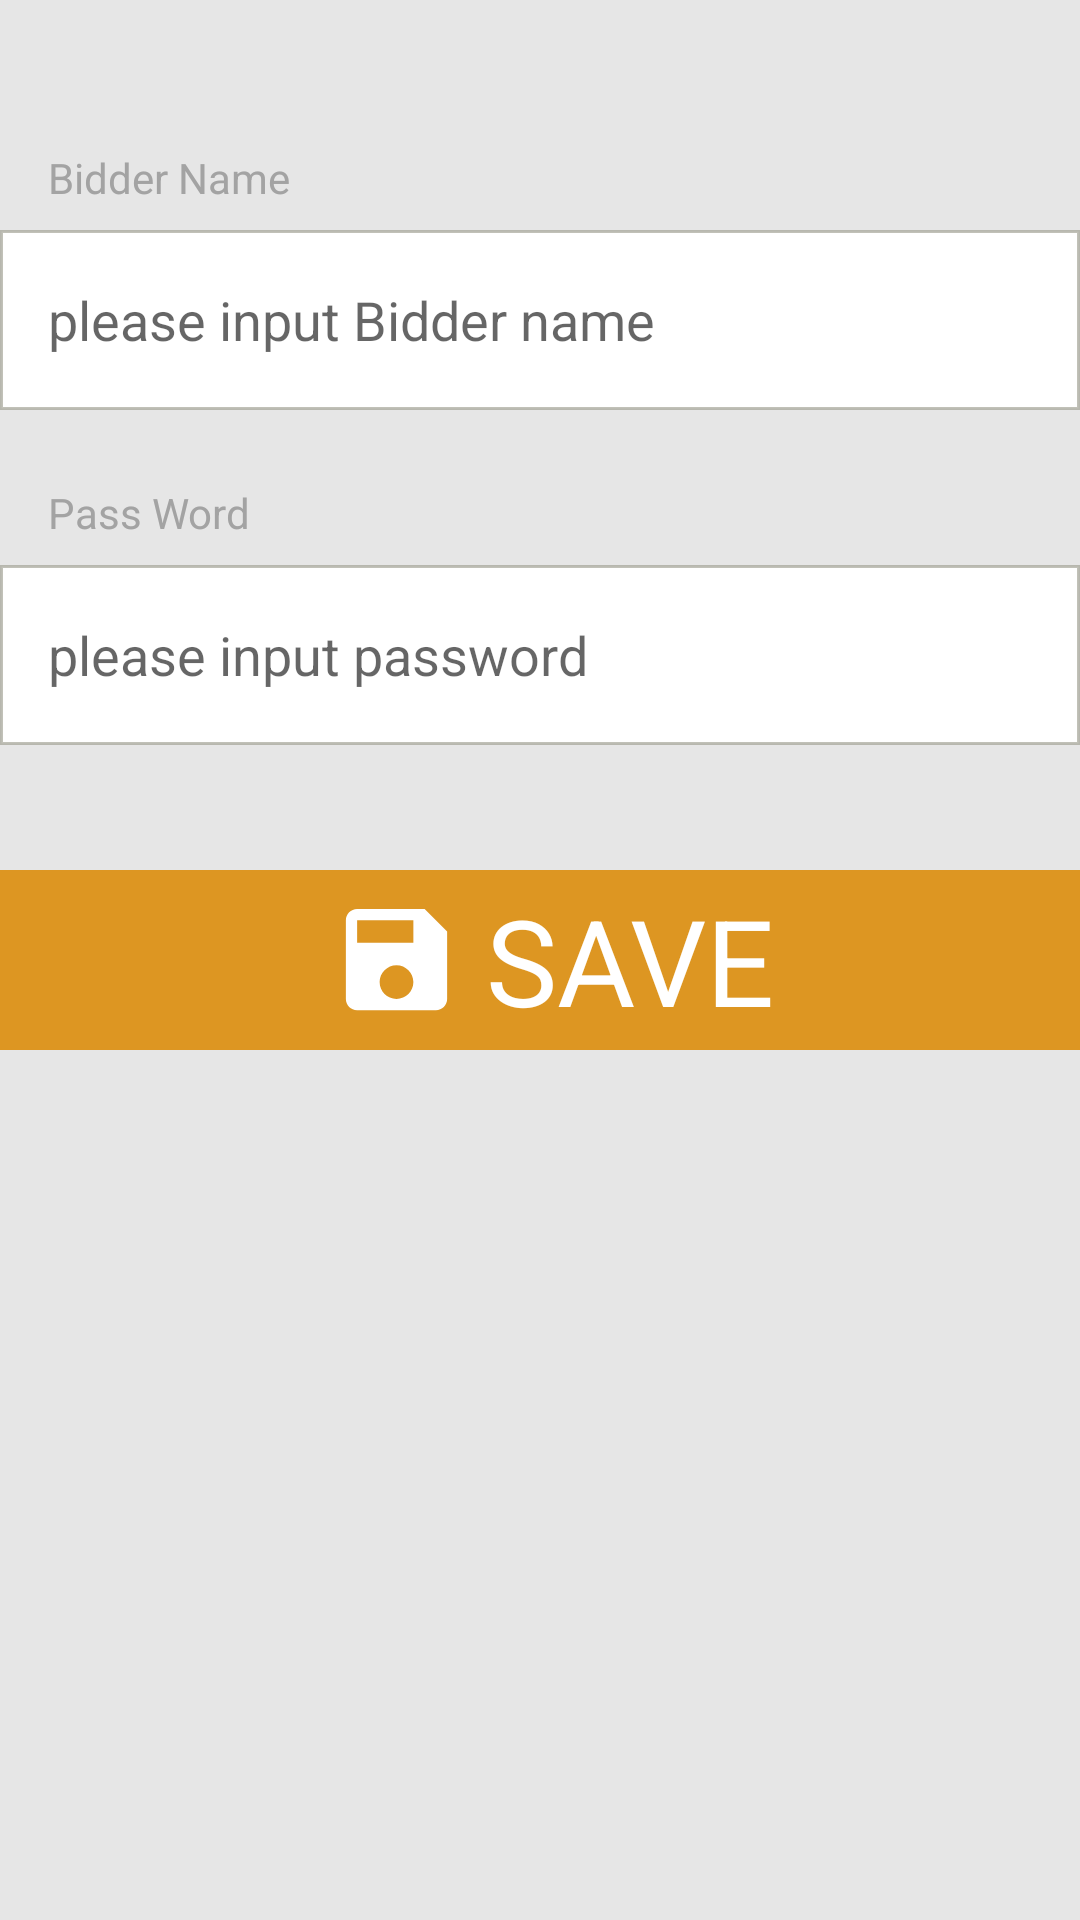

Layout XML and referenced resources for this Android screen:
<!-- AndroidManifest.xml: application theme AppTheme -->
<!-- res/layout/bidder_adding.xml -->
<?xml version="1.0" encoding="utf-8"?>

<androidx.constraintlayout.widget.ConstraintLayout xmlns:android="http://schemas.android.com/apk/res/android"
    xmlns:app="http://schemas.android.com/apk/res-auto"
    xmlns:tools="http://schemas.android.com/tools"
    android:layout_width="match_parent"
    android:layout_height="match_parent">

    <TextView
        android:id="@+id/lbl_new_bidder_name"
        android:layout_width="wrap_content"
        android:layout_height="wrap_content"
        android:text="@string/lbl_new_bidder_name"
        android:textColor="@color/app_desc_text_color"
        app:layout_constraintBottom_toBottomOf="parent"
        app:layout_constraintEnd_toEndOf="parent"
        app:layout_constraintHorizontal_bias="0.0"
        app:layout_constraintStart_toStartOf="@+id/guideline3"
        app:layout_constraintTop_toTopOf="parent"
        app:layout_constraintVertical_bias="0.08" />

    <TextView
        android:id="@+id/lbl_new_bidder_password"
        android:layout_width="wrap_content"
        android:layout_height="wrap_content"
        android:text="@string/lbl_new_bidder_password"
        android:textColor="@color/app_desc_text_color"
        app:layout_constraintBottom_toBottomOf="parent"
        app:layout_constraintEnd_toEndOf="parent"
        app:layout_constraintHorizontal_bias="0.0"
        app:layout_constraintStart_toStartOf="@+id/guideline3"
        app:layout_constraintTop_toTopOf="parent"
        app:layout_constraintVertical_bias="0.26" />

    <androidx.constraintlayout.widget.Guideline
        android:id="@+id/guideline3"
        android:layout_width="wrap_content"
        android:layout_height="wrap_content"
        android:orientation="vertical"
        app:layout_constraintGuide_begin="16dp" />

    <EditText
        android:id="@+id/txt_new_bidder_name"
        android:layout_width="0dp"
        android:layout_height="60dp"
        android:layout_marginTop="8dp"
        android:autofillHints=""
        android:ems="10"
        android:hint="@string/hint_new_bidder_name"
        android:inputType="textPersonName"
        app:layout_constraintEnd_toEndOf="parent"
        app:layout_constraintStart_toStartOf="parent"
        app:layout_constraintTop_toBottomOf="@+id/lbl_new_bidder_name"
        android:background="@drawable/sh_text_edit_background"
        android:paddingLeft="@dimen/dp_padding_left_default_value"
        android:paddingStart="@dimen/dp_padding_left_default_value"
        tools:ignore="RtlSymmetry"
        android:textColor="@color/app_desc_text_color"/>

    <EditText
        android:id="@+id/txt_new_bidder_password"
        android:layout_width="0dp"
        android:layout_height="60dp"
        android:layout_marginTop="8dp"
        android:autofillHints=""
        android:ems="10"
        android:hint="@string/hint_new_bidder_password"
        android:inputType="textVisiblePassword"
        app:layout_constraintEnd_toEndOf="parent"
        app:layout_constraintStart_toStartOf="parent"
        app:layout_constraintTop_toBottomOf="@+id/lbl_new_bidder_password"
        android:background="@drawable/sh_text_edit_background"
        android:paddingLeft="@dimen/dp_padding_left_default_value"
        android:paddingStart="@dimen/dp_padding_left_default_value"
        tools:ignore="RtlSymmetry"
        android:textColor="@color/app_desc_text_color"/>

    <LinearLayout
        android:id="@+id/btn_submit_bidder"
        android:layout_width="0dp"
        android:layout_height="60dp"
        android:background="@color/colorPrimary"
        android:gravity="center"
        android:orientation="horizontal"
        app:layout_constraintBottom_toBottomOf="parent"
        app:layout_constraintEnd_toEndOf="parent"
        app:layout_constraintHorizontal_bias="0.0"
        app:layout_constraintStart_toStartOf="parent"
        app:layout_constraintTop_toTopOf="parent"
        app:layout_constraintVertical_bias="0.50"
        tools:ignore="MissingConstraints">

        <ImageView
            android:layout_width="wrap_content"
            android:layout_height="45dp"
            android:contentDescription="@string/button_text_save"
            app:srcCompat="@drawable/ic_save_black_24dp" />

        <TextView
            android:layout_width="wrap_content"
            android:layout_height="wrap_content"
            android:text="@string/button_text_save"
            android:textColor="@color/textColorPrimary"
            android:textSize="40sp" />

    </LinearLayout>

</androidx.constraintlayout.widget.ConstraintLayout>
<!-- resources referenced by this layout -->
<resources>
  <color name="app_desc_text_color">#a3a3a3</color>
  <color name="colorPrimary">#DD9622</color>
  <color name="textColorPrimary">#FFFFFF</color>
  <dimen name="dp_padding_left_default_value">16dp</dimen>
  <!-- drawable ic_save_black_24dp (drawable) -->
  <vector xmlns:android="http://schemas.android.com/apk/res/android"
      android:height="60dp"
      android:tint="@color/textColorPrimary"
      android:viewportHeight="24.0"
      android:viewportWidth="24.0"
      android:width="60dp" >
      <path
          android:fillColor="@color/textColorPrimary"
          android:pathData="M17,3L5,3c-1.11,0 -2,0.9 -2,2v14c0,1.1 0.89,2 2,2h14c1.1,0 2,-0.9 2,-2L21,7l-4,-4zM12,19c-1.66,0 -3,-1.34 -3,-3s1.34,-3 3,-3 3,1.34 3,3 -1.34,3 -3,3zM15,9L5,9L5,5h10v4z"/>
  </vector>
  <!-- drawable sh_text_edit_background (drawable) -->
  <?xml version="1.0" encoding="utf-8"?>
  
  <shape xmlns:android="http://schemas.android.com/apk/res/android">
      <corners android:radius="0dp"/>
      <solid android:color="@color/textColorPrimary"/>
      <stroke android:width="1dp" android:color="@color/list_item_optional_background"/>
  </shape>
  <string name="button_text_save">SAVE</string>
  <string name="hint_new_bidder_name">please input Bidder name</string>
  <string name="hint_new_bidder_password">please input password</string>
  <string name="lbl_new_bidder_name">Bidder Name</string>
  <string name="lbl_new_bidder_password">Pass Word</string>
  <style name="AppTheme" parent="Theme.AppCompat.Light.DarkActionBar">
          
          <item name="colorPrimary">@color/colorPrimary</item>
          <item name="colorPrimaryDark">@color/colorPrimaryDark</item>
          <item name="colorAccent">@color/colorAccent</item>
  
          <item name="android:textColorPrimary">@color/textColorPrimary</item>
          <item name="android:windowBackground">@color/app_background_color</item>
          <item name="android:textColor">@color/textColorPrimary</item>
      </style>
  <color name="list_item_optional_background">#98989888</color>
  <color name="colorPrimaryDark">#DD9622</color>
  <color name="colorAccent">#E1B064</color>
  <color name="app_background_color">#E6E6E6</color>
</resources>
